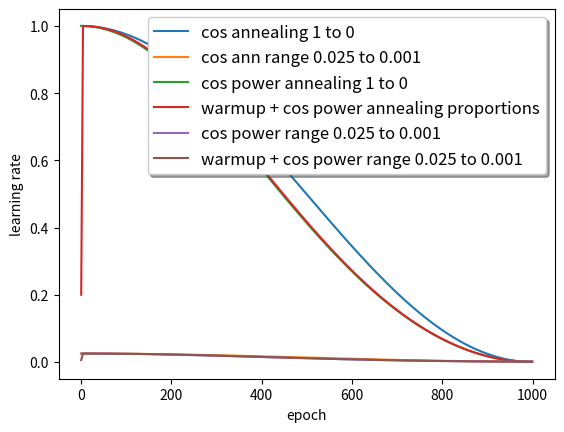

Write the Python code that produced this figure.
# Cosine Power Annealing
# [redacted]
import numpy as np


def cosine_power_annealing(
        epochs=None, max_lr=0.1, min_lr=1e-4, exponent_order=10,
        max_epoch=None, warmup_epochs=None, return_intermediates=False):
    """ Cosine Power annealing is designed to be an improvement on cosine annealing.

    Often the cosine annealing schedule decreases too slowly at the beginning
    and to quickly at the end. A simple exponential annealing curve does the
    opposite, decreasing too quickly at the beginning and too slowly at the end.
    Power cosine annealing strikes a configurable balance between the two.
    The larger the exponent order, the faster exponential decay occurs.
    The smaller the exponent order, the more like cosine annealing the curve becomes.

    # Arguments

    epochs: 1d numpy array with one or more epoch numbers which you expect to run.
        This is set up so that you can start from the beginning or resume training.
        Typical input will be np.arange(total_epochs) + 1.
    max_lr: The maximum learning rate which is also the initial learning rate.
    min_lr: The minimum learning rate which is also the final learning rate.
    exponent_order: Determines how fast the learning rate decays.
        A value of 1 will perform standard cosine annealing, while
        10 will decay with an exponential base of 10.
    max_epoch: The maximum epoch number that will be encountered.
        This is usually specified for when you are getting a single learning rate
        value at the current epoch, or for resuming training runs.
    return_intermediates: True changes the return value to be
        [range_limited_cos_power_proportions, cos_power_proportions, cos_proportions]
        which is useful for comparing, understanding, and plotting several possible
        learning rate curves. False returns only the range_limited_cos_power_proportions
        learning rate values.

    # Returns

        A 1d numpy array range_limited_cos_power_proportions, which will contain the learning
        rate you should use at each of the specified epochs.
    """
    if epochs is None and max_epoch is None:
        raise ValueError('cosine_power_annealing() requires either the "epochs" parameter, "max_epochs" parameter, '
                         'or both to be specified. "epochs" can be a single value or an array of epoch values, but got ' +
                         str(epochs) + '. "max_epoch" can be a single value, but got ' + str(max_epoch) + '.')
    elif epochs is None:
        epochs = np.arange(max_epoch) + 1
    elif max_epoch is None:
        max_epoch = np.max(epochs)

    if warmup_epochs is not None and warmup_epochs > 0:
        # change warmup epochs to do some warmup
        warmups = epochs <= warmup_epochs
        max_epoch -= warmup_epochs
        epochs -= warmup_epochs

    # first half of cosine curve scaled from 1 to 0
    cos_proportions = (1 + np.cos(np.pi * epochs / max_epoch)) / 2
    # power curve applied to cosine values
    if exponent_order < 1:
        raise ValueError('cosine_power_annealing() requires the "exponent order" parameter'
                         'to be greater than or equal to 1 but got ' + str(exponent_order) + '.')
    elif exponent_order == 1:
        cos_power_proportions = cos_proportions
    else:
        cos_power_proportions = np.power(exponent_order, cos_proportions + 1)
    # rescale the power curve from the current range to be from 1 to 0
    cos_power_proportions = cos_power_proportions - np.min(cos_power_proportions)
    cos_power_proportions = cos_power_proportions / np.max(cos_power_proportions)
    # check if we are doing warmup
    if warmup_epochs is not None and warmup_epochs > 0:
        # set the proportion values which apply during the warmup phase
        cos_power_proportions[warmups] = np.arange(1, warmup_epochs + 1) / float(warmup_epochs)
    # rescale the power curve between the user specified min and max learning rate
    range_limited_cos_power_proportions = ((cos_power_proportions * (max_lr - min_lr)) + min_lr)

    if return_intermediates:
        return range_limited_cos_power_proportions, cos_power_proportions, cos_proportions
    else:
        return range_limited_cos_power_proportions

def plot_power_annealing_schedule(epochs, max_lr, min_lr, exponent_order):
    # standard cosine power annealing
    schedules = cosine_power_annealing(
           epochs, max_lr, min_lr,
           exponent_order=exponent_order, return_intermediates=True)

    [range_limited_cos_power_proportions, cos_power_proportions,
     cos_proportions] = schedules

    # calculate the pure cosine annealing range limited values
    range_limited_cos_annealing_proportions = ((cos_proportions * (max_lr - min_lr)) + min_lr)

    # power cosine annealing with warmup
    warmup_schedules = cosine_power_annealing(
           epochs, max_lr, min_lr, warmup_epochs=5,
           exponent_order=exponent_order, return_intermediates=True)
    [warmup_range_limited_cos_power_proportions, warmup_cos_power_proportions,
     warmup_cos_proportions] = warmup_schedules

    print("epochs")
    print(epochs)
    print("cos_proportions")
    print(cos_proportions)
    print("cos_power_proportions")
    print(cos_power_proportions)
    print("range_limited_cos_power_proportions")
    print(range_limited_cos_power_proportions)
    labels = ['epochs', 'cos_proportions', 'cos_power_proportions', 'range_limited_cos_power_proportions',
              'warmup_cos_power_proportions', 'warmup_range_limited_cos_power_proportions']
    np.savetxt(
        'power_cosine_annealing_schedule.csv',
        [epochs] + list(schedules) + list(warmup_schedules[1:]),
        header=', '.join(labels))

    import matplotlib.pyplot as plt
    fig, ax = plt.subplots()
    plot_cos_proportions = ax.plot(cos_proportions, label='cos annealing 1 to 0')
    plot_range_limited_cos_annealing_proportions = ax.plot(
        range_limited_cos_annealing_proportions, label='cos ann range ' + str(max_lr) + ' to ' + str(min_lr))
    plot_cos_power_proportions = ax.plot(cos_power_proportions, label='cos power annealing 1 to 0')
    warmup_plot_cos_power_proportions = ax.plot(warmup_cos_power_proportions, label='warmup + cos power annealing proportions')
    # plt.plot(log_limited)
    plot_range_limited_cos_power_proportions = ax.plot(
        range_limited_cos_power_proportions, label='cos power range ' + str(max_lr) + ' to ' + str(min_lr))
    warmup_plot_range_limited_cos_power_proportions = ax.plot(
        warmup_range_limited_cos_power_proportions, label='warmup + cos power range ' + str(max_lr) + ' to ' + str(min_lr))
    # ax.legend(schedules, labels[1:])
    legend = ax.legend(loc='upper right', shadow=True, fontsize='large')
    # plt.plot(result)
    plt.ylabel('learning rate')
    plt.xlabel('epoch')
    plt.show()


def main():
    # example of how to set up cosine power annealing with a configuration designed for imagenet
    plot_example = 'imagenet'
    plot_example = 'cifar10'
    if plot_example == 'imagenet':
        max_lr = 0.2
        exponent_order = 10
        max_epoch = 300
        epochs = np.arange(max_epoch) + 1
        min_lr = 1e-4
    elif plot_example == 'cifar10':
        max_lr = 0.025
        exponent_order = 2
        max_epoch = 1000
        epochs = np.arange(max_epoch) + 1
        min_lr = 1e-3

    # standard cosine power annealing
    plot_power_annealing_schedule(epochs, max_lr, min_lr, exponent_order)


if __name__ == '__main__':
    main()